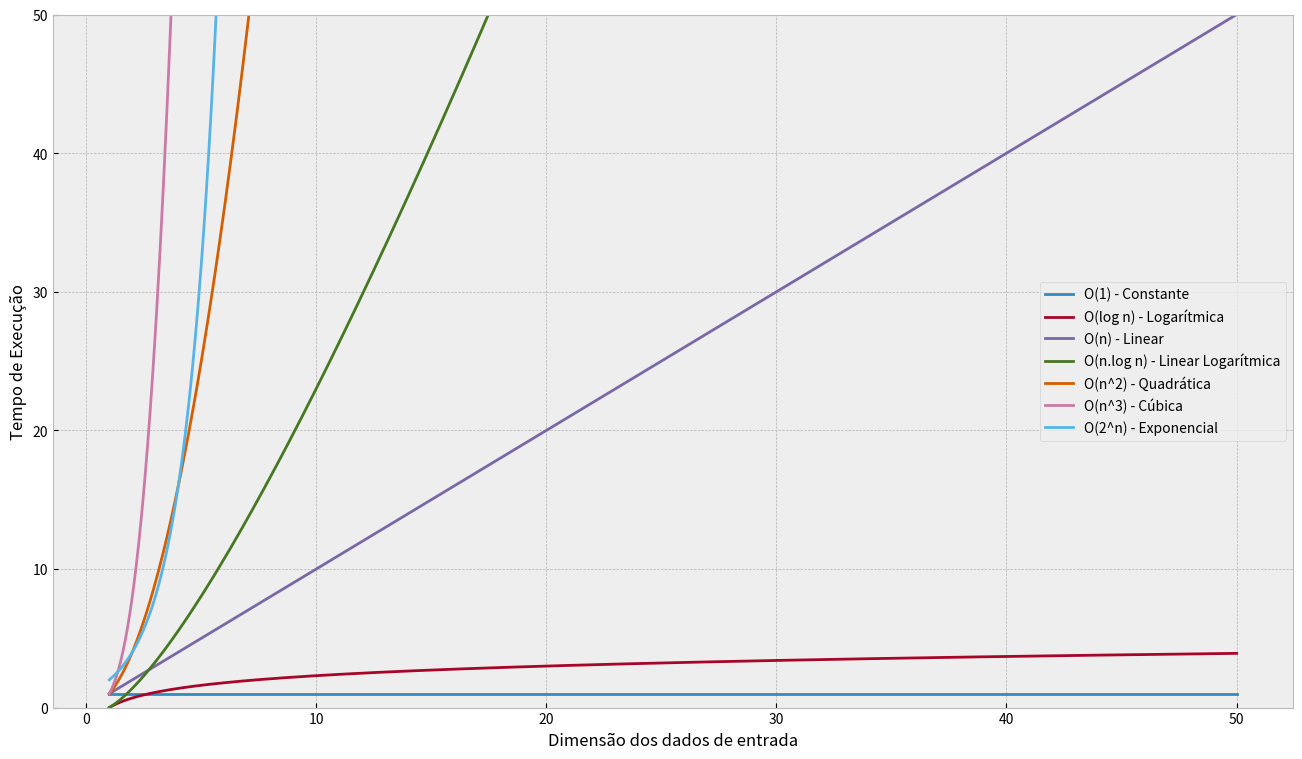

Reproduce this figure in Python.
#
# Permite visualizar diferentes funções tipicamente usadas com a notação O-Grande.
#
# Date created: 22/03/2017
#

#  Big-O  |	Name
# --------+---------------
# 1       | Constant
# log(n)  |	Logarithmic
# n   	  | Linear
# nlog(n) |	Log Linear
# n^2 	  | Quadratic
# n^3 	  | Cubic
# 2^n 	  | Exponential

import numpy as np
import matplotlib.pyplot as plt


# Tipo de gráfico a usar
plt.style.use('bmh')

# Definir dados das curvas a traçar.
n = np.linspace(1, 50, 1000)
labels = ['O(1) - Constante', 'O(log n) - Logarítmica', 'O(n) - Linear', 'O(n.log n) - Linear Logarítmica', 'O(n^2) - Quadrática', 'O(n^3) - Cúbica', 'O(2^n) - Exponencial']
big_o = [np.ones(n.shape), np.log(n), n, n * np.log(n), n**2, n**3, 2**n]

# Setup do plot
plt.figure(figsize=(16, 9))                 # formato da imagem
plt.ylim(0, 50)                             # Tamanho do eixo dos y (x é determinado por n)

for i in range(len(big_o)):
    plt.plot(n, big_o[i], label=labels[i])

plt.legend(loc=0)
plt.ylabel('Tempo de Execução')
plt.xlabel('Dimensão dos dados de entrada')
# plt.savefig('big-o-notation.png')   # Remover comentário para gerar ficheiro png.
plt.show()
